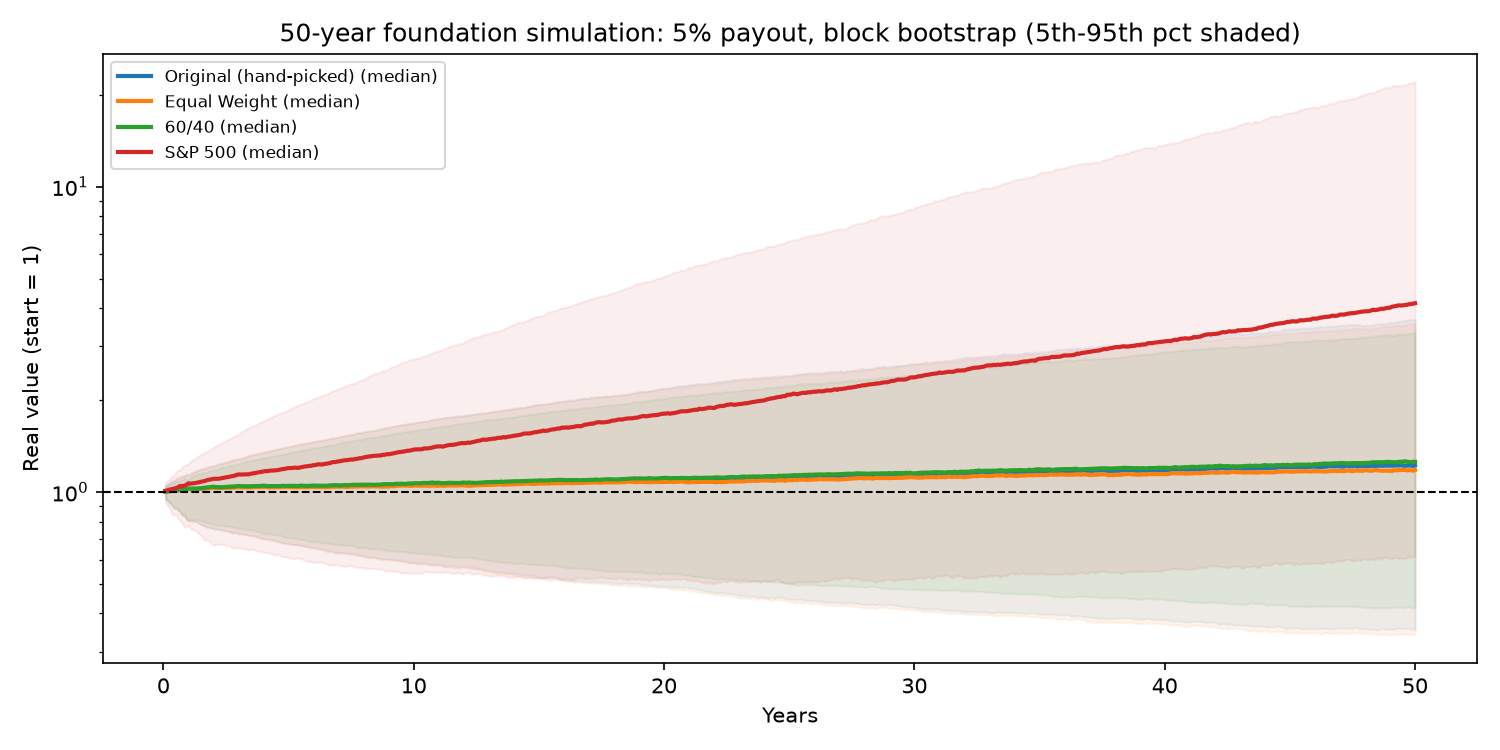

The data file committed next to this chart (first rows):
, Median real value at yr 50, 5th pct real value, P(real value kept, yr 50), P(ever lose 50% real)
Original (hand-picked), 1.222, 0.3556, 0.609, 0.2734
Equal Weight, 1.18, 0.34, 0.5898, 0.2871
60/40, 1.255, 0.4185, 0.6396, 0.2049
S&P 500, 4.151, 0.6137, 0.8922, 0.2169
